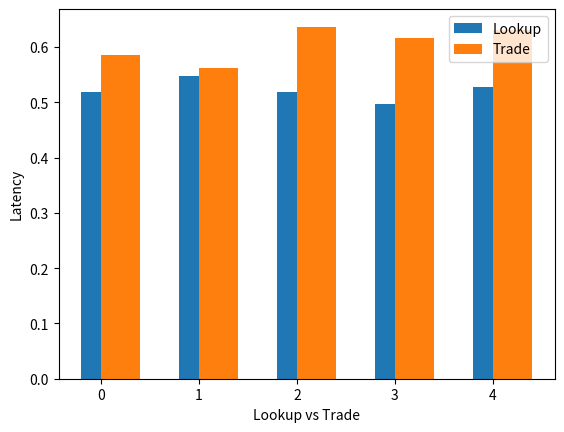

The matplotlib source for this figure:
import matplotlib.pyplot as plt
import numpy as np
import pandas as pd

# lookup = [
#     0.1774974536895752,
#     0.21383051156997682,
#     0.21909832239151,
#     0.2488737201690674,
#     0.2783010363578796,
# ]
# trade = [
#     0.10318487167358398,
#     0.1936242092739452,
#     0.2124431589816479,
#     0.20973179015246304,
#     0.20194263207285026,
# ]

# lookup1 = [
#     0.19200640678405761,
#     0.1663171148300171,
#     0.1549901270866394,
#     0.1526965880393982,
#     0.14235296487808227,
# ]

# trade1 = [
#     0,
#     0.17339318139212473,
#     0.19742796897888185,
#     0.19445052411821154,
#     0.19336879085487044,
# ]

# lookup2 = [
#     0.1009301495552063,
#     0.10167068004608154,
#     0.11010745286941528,
#     0.12260974168777466,
#     0.10433539628982544,
# ]


# trade2 = [
#     0,
#     0.050186844433055204,
#     0.060410575168888744,
#     0.05376710210527692,
#     0.0661048854606739,
# ]

lookup3 = [
    0.5192126750946044,
    0.5470261931419372,
    0.5192174935340881,
    0.4975417923927307,
    0.5277837347984314,
]

trade3 = [
    0.5850725514548165,
    0.5625919980822869,
    0.6367299708914249,
    0.6157055263933928,
    0.6307932357398831,
]
# orders = [48, 43, 47, 44, 38]
# orders1 = [0, 20, 22, 53, 68]
orders3 = [40, 51, 43, 44, 47]
p = [0, 0.2, 0.4, 0.6, 0.8]
x = [1, 2, 3, 4, 5]
x_a = np.arange(len(x))

plt.bar(x_a - 0.2, lookup3, 0.4, label="Lookup", align="edge")
plt.bar(x_a + 0.2, trade3, 0.4, label="Trade", align="center")
plt.ylabel("Latency")
plt.xlabel("Lookup vs Trade")
plt.legend()
plt.show()
data = {"client": x, "lookup_time": lookup3, "trade_time": trade3, "orders": orders3}

df = pd.DataFrame(data)

print(df)
